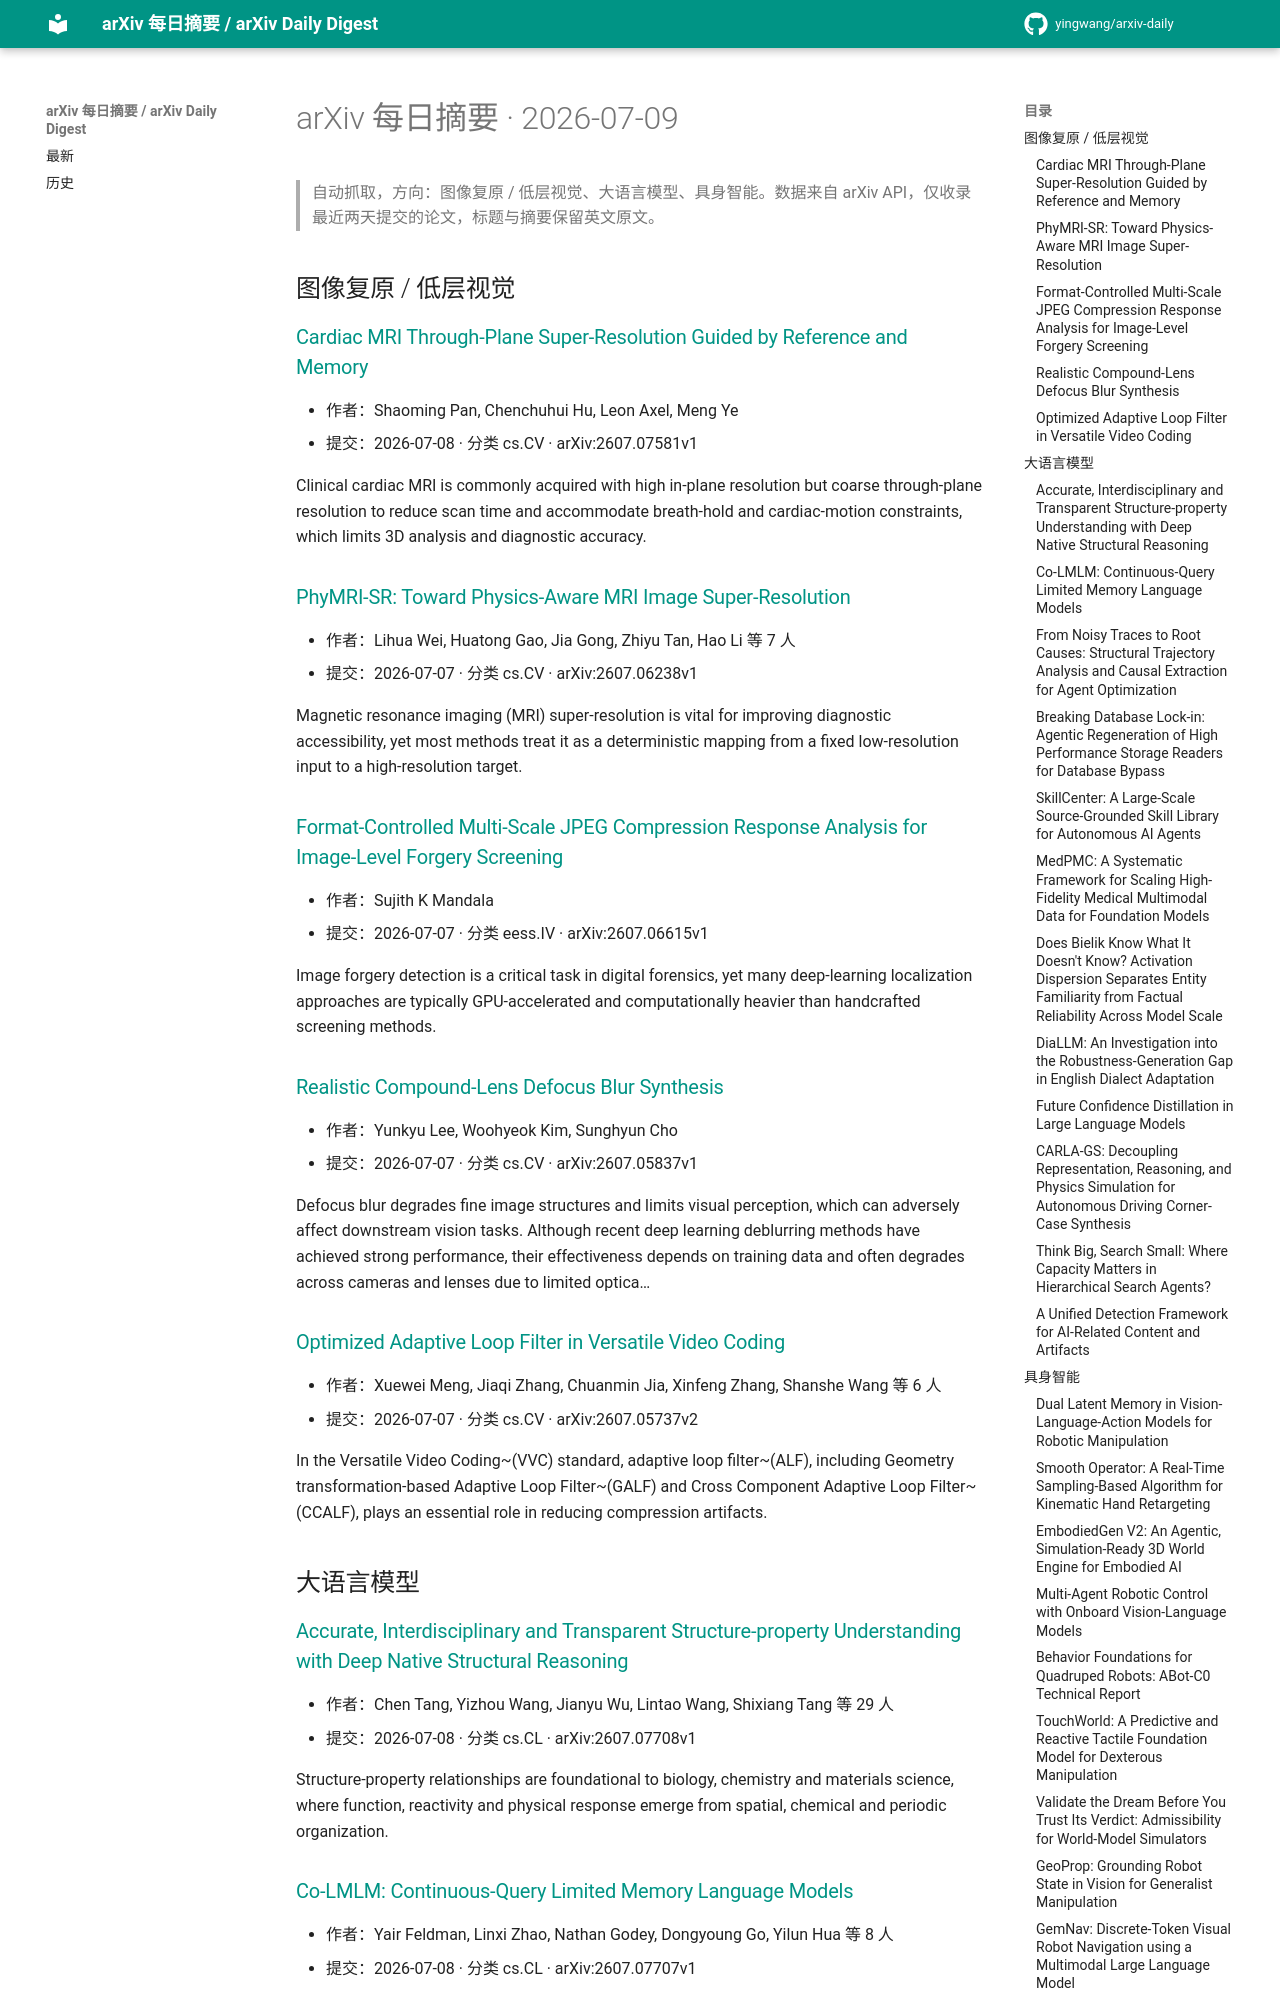

repository: yingwang/arxiv-daily · page: digests/2026-07-09/index.html · generator: mkdocs

# arXiv 每日摘要 · 2026-07-09

> 自动抓取，方向：图像复原 / 低层视觉、大语言模型、具身智能。数据来自 arXiv API，仅收录最近两天提交的论文，标题与摘要保留英文原文。

## 图像复原 / 低层视觉

### [Cardiac MRI Through-Plane Super-Resolution Guided by Reference and Memory](http://arxiv.org/abs/2607.07581v1)

- 作者：Shaoming Pan, Chenchuhui Hu, Leon Axel, Meng Ye
- 提交：2026-07-08 · 分类 cs.CV · arXiv:2607.07581v1

Clinical cardiac MRI is commonly acquired with high in-plane resolution but coarse through-plane resolution to reduce scan time and accommodate breath-hold and cardiac-motion constraints, which limits 3D analysis and diagnostic accuracy.

### [PhyMRI-SR: Toward Physics-Aware MRI Image Super-Resolution](http://arxiv.org/abs/2607.06238v1)

- 作者：Lihua Wei, Huatong Gao, Jia Gong, Zhiyu Tan, Hao Li 等 7 人
- 提交：2026-07-07 · 分类 cs.CV · arXiv:2607.06238v1

Magnetic resonance imaging (MRI) super-resolution is vital for improving diagnostic accessibility, yet most methods treat it as a deterministic mapping from a fixed low-resolution input to a high-resolution target.

### [Format-Controlled Multi-Scale JPEG Compression Response Analysis for Image-Level Forgery Screening](http://arxiv.org/abs/2607.06615v1)

- 作者：Sujith K Mandala
- 提交：2026-07-07 · 分类 eess.IV · arXiv:2607.06615v1

Image forgery detection is a critical task in digital forensics, yet many deep-learning localization approaches are typically GPU-accelerated and computationally heavier than handcrafted screening methods.

### [Realistic Compound-Lens Defocus Blur Synthesis](http://arxiv.org/abs/2607.05837v1)

- 作者：Yunkyu Lee, Woohyeok Kim, Sunghyun Cho
- 提交：2026-07-07 · 分类 cs.CV · arXiv:2607.05837v1

Defocus blur degrades fine image structures and limits visual perception, which can adversely affect downstream vision tasks. Although recent deep learning deblurring methods have achieved strong performance, their effectiveness depends on training data and often degrades across cameras and lenses due to limited optica…

### [Optimized Adaptive Loop Filter in Versatile Video Coding](http://arxiv.org/abs/2607.05737v2)

- 作者：Xuewei Meng, Jiaqi Zhang, Chuanmin Jia, Xinfeng Zhang, Shanshe Wang 等 6 人
- 提交：2026-07-07 · 分类 cs.CV · arXiv:2607.05737v2

In the Versatile Video Coding~(VVC) standard, adaptive loop filter~(ALF), including Geometry transformation-based Adaptive Loop Filter~(GALF) and Cross Component Adaptive Loop Filter~(CCALF), plays an essential role in reducing compression artifacts.

## 大语言模型

### [Accurate, Interdisciplinary and Transparent Structure-property Understanding with Deep Native Structural Reasoning](http://arxiv.org/abs/2607.07708v1)

- 作者：Chen Tang, Yizhou Wang, Jianyu Wu, Lintao Wang, Shixiang Tang 等 29 人
- 提交：2026-07-08 · 分类 cs.CL · arXiv:2607.07708v1

Structure-property relationships are foundational to biology, chemistry and materials science, where function, reactivity and physical response emerge from spatial, chemical and periodic organization.

### [Co-LMLM: Continuous-Query Limited Memory Language Models](http://arxiv.org/abs/2607.07707v1)

- 作者：Yair Feldman, Linxi Zhao, Nathan Godey, Dongyoung Go, Yilun Hua 等 8 人
- 提交：2026-07-08 · 分类 cs.CL · arXiv:2607.07707v1

Limited memory language models (LMLMs) externalize factual knowledge during pretraining to a knowledge base (KB), rather than memorizing it in their weights. During generation, the model then fetches knowledge from the KB as needed.
